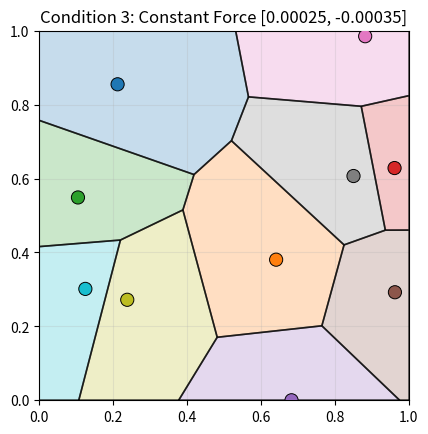

Python code for this plot:
import numpy as np
import matplotlib.pyplot as plt
from matplotlib.animation import FuncAnimation
from matplotlib.collections import LineCollection, PolyCollection
from scipy.spatial import Voronoi

NUM_DOTS = 10
BOX_SIZE = 1.0
SPEED = 0.01
FORCE_VECTOR = np.array([0.00025, -0.00035])
MAX_SPEED = 0.04

positions = np.random.rand(NUM_DOTS, 2)
velocities = (np.random.rand(NUM_DOTS, 2) - 0.5) * SPEED
colors = plt.cm.tab10(np.arange(NUM_DOTS) % 10)


def clip_polygon_to_box(polygon):
    def clip(points, inside, intersection):
        if len(points) == 0:
            return []
        clipped = []
        previous = points[-1]
        previous_inside = inside(previous)
        for current in points:
            current_inside = inside(current)
            if current_inside:
                if not previous_inside:
                    clipped.append(intersection(previous, current))
                clipped.append(current)
            elif previous_inside:
                clipped.append(intersection(previous, current))
            previous = current
            previous_inside = current_inside
        return clipped

    def vertical_intersection(x_value):
        def intersection(a, b):
            if b[0] == a[0]:
                return a
            t = (x_value - a[0]) / (b[0] - a[0])
            return a + t * (b - a)
        return intersection

    def horizontal_intersection(y_value):
        def intersection(a, b):
            if b[1] == a[1]:
                return a
            t = (y_value - a[1]) / (b[1] - a[1])
            return a + t * (b - a)
        return intersection

    points = [np.array(point, dtype=float) for point in polygon]
    points = clip(points, lambda p: p[0] >= 0, vertical_intersection(0))
    points = clip(points, lambda p: p[0] <= BOX_SIZE, vertical_intersection(BOX_SIZE))
    points = clip(points, lambda p: p[1] >= 0, horizontal_intersection(0))
    points = clip(points, lambda p: p[1] <= BOX_SIZE, horizontal_intersection(BOX_SIZE))
    return points


def finite_voronoi_polygons(vor):
    regions = []
    vertices = vor.vertices.tolist()
    center = vor.points.mean(axis=0)
    radius = BOX_SIZE * 4
    ridges = {}

    for (point_a, point_b), (vertex_a, vertex_b) in zip(vor.ridge_points, vor.ridge_vertices):
        ridges.setdefault(point_a, []).append((point_b, vertex_a, vertex_b))
        ridges.setdefault(point_b, []).append((point_a, vertex_a, vertex_b))

    for point_index, region_index in enumerate(vor.point_region):
        region = vor.regions[region_index]
        if all(vertex >= 0 for vertex in region):
            regions.append(region)
            continue

        new_region = [vertex for vertex in region if vertex >= 0]
        for neighbor, vertex_a, vertex_b in ridges[point_index]:
            if vertex_b < 0:
                vertex_a, vertex_b = vertex_b, vertex_a
            if vertex_a >= 0:
                continue

            tangent = vor.points[neighbor] - vor.points[point_index]
            tangent = tangent / np.linalg.norm(tangent)
            normal = np.array([-tangent[1], tangent[0]])
            midpoint = vor.points[[point_index, neighbor]].mean(axis=0)
            direction = np.sign(np.dot(midpoint - center, normal)) * normal
            far_point = vor.vertices[vertex_b] + direction * radius
            new_region.append(len(vertices))
            vertices.append(far_point.tolist())

        polygon_vertices = np.asarray([vertices[vertex] for vertex in new_region])
        polygon_center = polygon_vertices.mean(axis=0)
        angles = np.arctan2(polygon_vertices[:, 1] - polygon_center[1], polygon_vertices[:, 0] - polygon_center[0])
        regions.append(np.asarray(new_region)[np.argsort(angles)].tolist())

    return regions, np.asarray(vertices)


def voronoi_cells(points):
    vor = Voronoi(points)
    regions, vertices = finite_voronoi_polygons(vor)
    polygons = []
    color_indices = []
    segments = []

    for point_index, region in enumerate(regions):
        polygon = clip_polygon_to_box(vertices[region])
        if len(polygon) < 3:
            continue
        polygon = np.asarray(polygon)
        polygons.append(polygon)
        color_indices.append(point_index)
        closed = np.vstack([polygon, polygon[0]])
        for start, end in zip(closed[:-1], closed[1:]):
            if np.linalg.norm(end - start) > 0.0001:
                segments.append([start, end])

    return polygons, color_indices, segments


def move_with_force(current_positions, current_velocities):
    next_velocities = current_velocities + FORCE_VECTOR
    speeds = np.linalg.norm(next_velocities, axis=1)
    too_fast = speeds > MAX_SPEED
    if np.any(too_fast):
        next_velocities[too_fast] *= (MAX_SPEED / speeds[too_fast])[:, None]

    next_positions = current_positions + next_velocities
    hit_x = (next_positions[:, 0] <= 0) | (next_positions[:, 0] >= BOX_SIZE)
    hit_y = (next_positions[:, 1] <= 0) | (next_positions[:, 1] >= BOX_SIZE)
    next_velocities[hit_x, 0] *= -1
    next_velocities[hit_y, 1] *= -1
    next_positions = np.clip(next_positions, 0, BOX_SIZE)
    return next_positions, next_velocities


fig, ax = plt.subplots()
ax.set_xlim(0, BOX_SIZE)
ax.set_ylim(0, BOX_SIZE)
ax.set_aspect("equal")
ax.set_title(f"Condition 3: Constant Force {FORCE_VECTOR.tolist()}")
ax.grid(True, alpha=0.25)

polygons, color_indices, segments = voronoi_cells(positions)
blocks = PolyCollection(polygons, facecolors=colors[color_indices], edgecolors="none", alpha=0.25)
lines = LineCollection(segments, colors="black", linewidths=1.2, alpha=0.65)
dots = ax.scatter(positions[:, 0], positions[:, 1], s=90, c=colors, edgecolors="black", linewidths=0.7, zorder=3)
ax.add_collection(blocks)
ax.add_collection(lines)


def update(frame):
    global positions, velocities

    positions, velocities = move_with_force(positions, velocities)
    polygons, color_indices, segments = voronoi_cells(positions)
    blocks.set_verts(polygons)
    blocks.set_facecolors(colors[color_indices])
    blocks.set_alpha(0.25)
    lines.set_segments(segments)
    dots.set_offsets(positions)

    return blocks, lines, dots


animation = FuncAnimation(fig, update, interval=20, blit=True, cache_frame_data=False)
plt.show()
